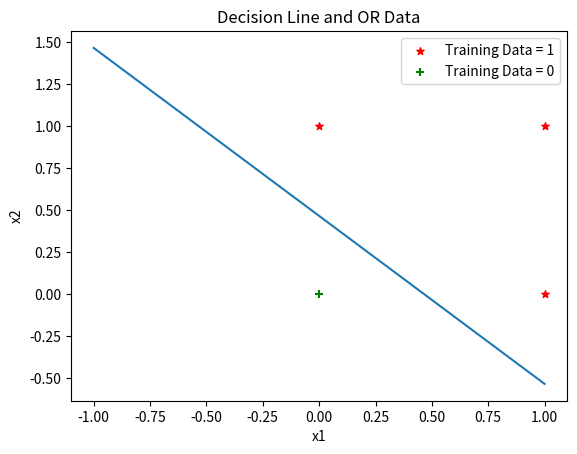

Here is the Python script that generated this plot:
import numpy as np
import matplotlib.pyplot as plt
# let w and or_feature[pos] dot => n = w0x0 + w1x1 + w2x2 
def Dot(w,or_feature):
    return np.dot(w,or_feature)
# using Dot result, let it become a value that 0 ~ 1
def Sigmoid(w,or_feature):
    return ( 1 / (1 + np.exp( (-1) * Dot(w, or_feature))) )

def Gradient_Descent(w, or_feature, or_label, lr):
    return w + lr * (or_label - Sigmoid(w,or_feature)) * or_feature

def Cross_Entropy(or_label, or_feature, w):
    a = Sigmoid(w, or_feature)
    return -(or_label * np.log(a) + (1 - or_label) * np.log(1 - a) ) 

def Draw(w, or_feature, Epoch):
   
    x = np.linspace(-1,1) 
    # y is dependent variable
    y =  (w[1] * x + w[0]) *(-1) /(w[2]) 
    # show decision line
    plt.plot(x,y) 
    # show or data
    plt.scatter(or_feature[1:,1], or_feature[1:,2], label= "Training Data = 1", color= "red", marker= "*", s=30) 
    plt.scatter(or_feature[0,1], or_feature[0,2], label= "Training Data = 0", color= "green", marker= "+", s=30)
    plt.xlabel('x1') 
    plt.ylabel('x2') 
    plt.title('Decision Line and OR Data')  
    plt.legend() 
    plt.show() 

def main():
    or_feature = np.array([[1,0,0],
                [1,0,1],
                [1,1,0],
                [1,1,1]])
    or_label = np.array([0,1,1,1])
    w = [0.0, 0.0, 0.0]    
    lr = 0.1
    Epoch = 50000
    print("Max Epoch is", Epoch-1)
    # train weight
    for i in range(Epoch):
        loss = 0.0
        for pos in range(4):
            loss += Cross_Entropy(or_label[pos], or_feature[pos], w)
            w = Gradient_Descent(w, or_feature[pos], or_label[pos], lr)

        if ( loss / 4 )  <= 0.001 :
            print("Epoch = ", i )
            print("loss = ",loss/4,"less than 0.001")
            break

    # print  w0x0 + w1x1 + w2x2 
    print("%.3f + %.3f * x1 + %.3f * x2 = 0" %(w[0],w[1],w[2])) 
    Draw(w, or_feature, Epoch)

main()
